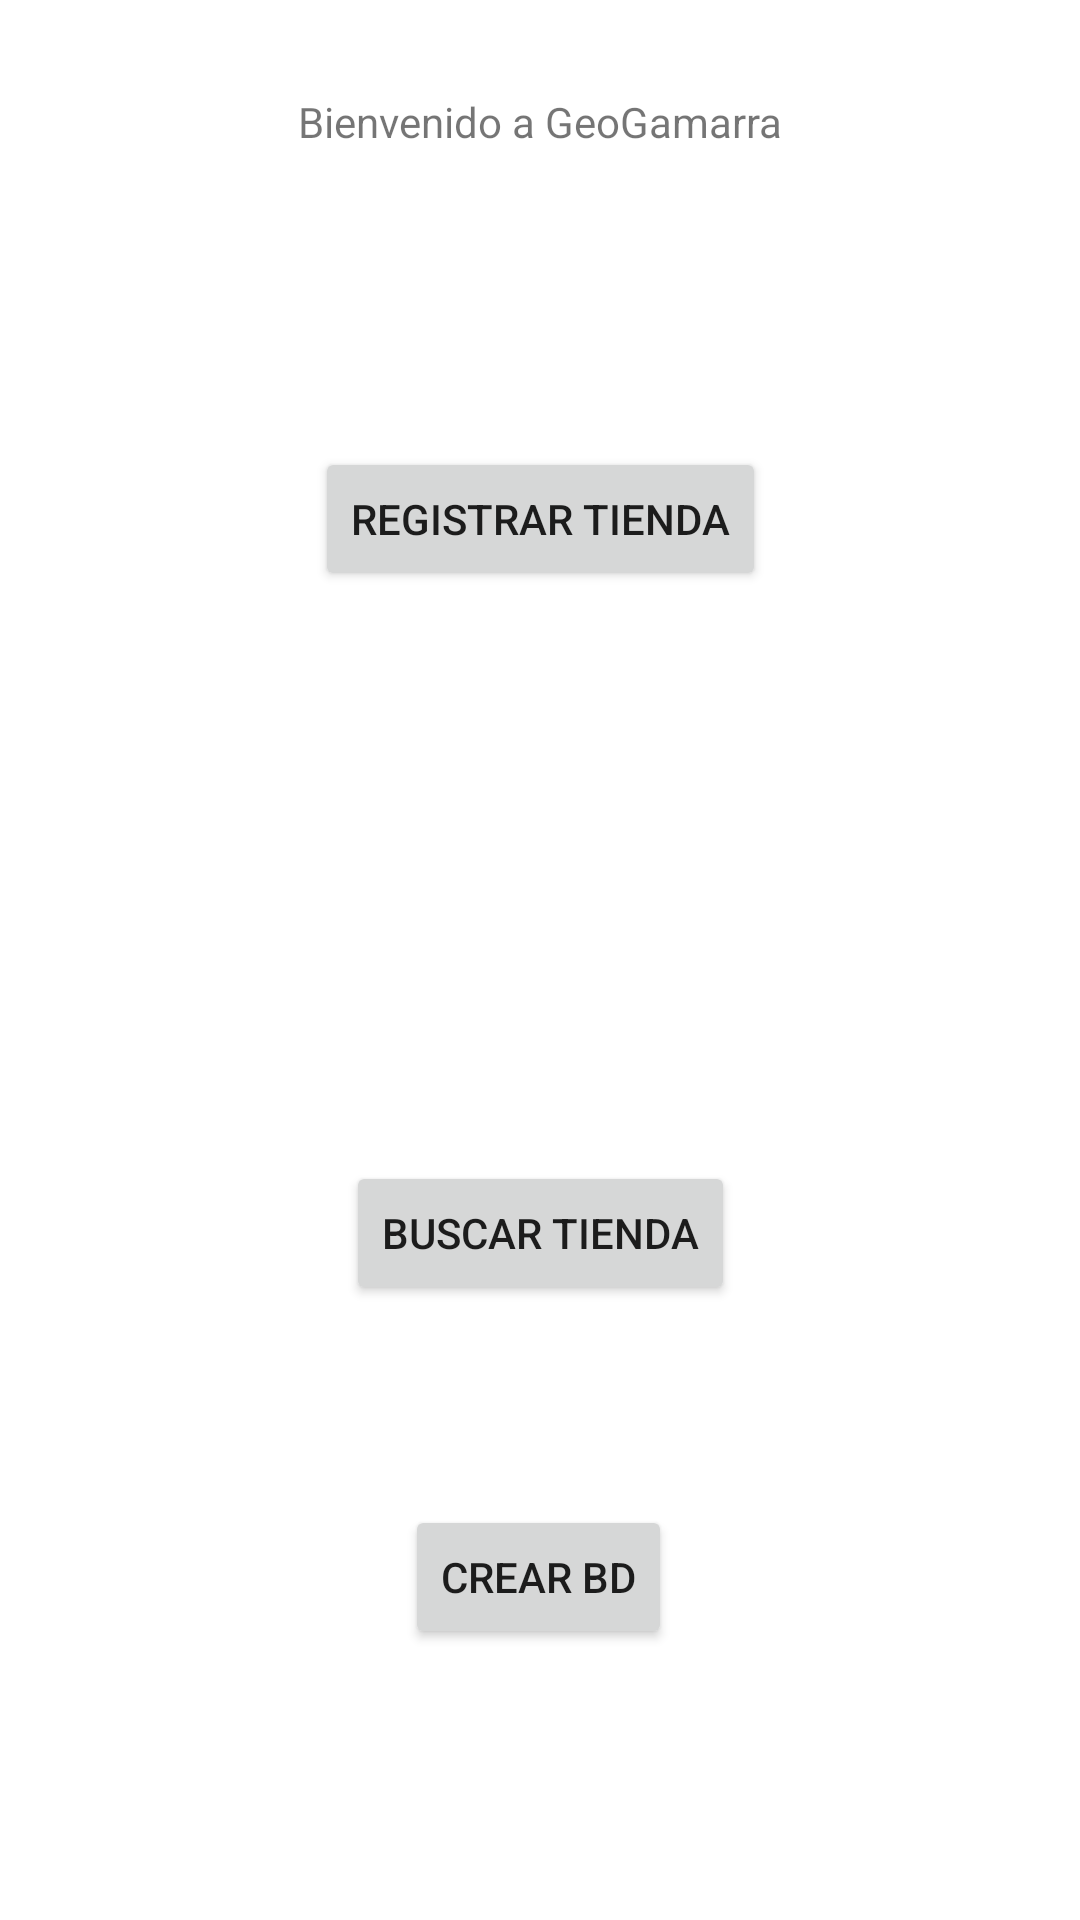

Reconstruct the res/layout file that produces this screen, plus the resources it refers to.
<!-- AndroidManifest.xml: application theme Theme.Aplicacion -->
<!-- res/layout/fragment_inicio.xml -->
<?xml version="1.0" encoding="utf-8"?>
<androidx.constraintlayout.widget.ConstraintLayout xmlns:android="http://schemas.android.com/apk/res/android"
    xmlns:app="http://schemas.android.com/apk/res-auto"
    xmlns:tools="http://schemas.android.com/tools"
    android:layout_width="match_parent"
    android:layout_height="match_parent"
    tools:context=".fragments.InicioFragment">

    
    <TextView
        android:id="@+id/textView3"
        android:layout_width="wrap_content"
        android:layout_height="wrap_content"
        android:layout_gravity="center_horizontal"
        android:text="Bienvenido a GeoGamarra"
        app:layout_constraintBottom_toBottomOf="parent"
        app:layout_constraintEnd_toEndOf="parent"
        app:layout_constraintStart_toStartOf="parent"
        app:layout_constraintTop_toTopOf="parent"
        app:layout_constraintVertical_bias="0.05" />

    <Button
        android:id="@+id/btnRegistro"
        android:layout_width="wrap_content"
        android:layout_height="wrap_content"
        android:layout_marginStart="116dp"
        android:layout_marginTop="184dp"
        android:layout_marginEnd="116dp"
        android:layout_marginBottom="105dp"
        android:text="Registrar Tienda"
        app:layout_constraintBottom_toTopOf="@+id/btnBusqueda"
        app:layout_constraintEnd_toEndOf="parent"
        app:layout_constraintStart_toStartOf="parent"
        app:layout_constraintTop_toBottomOf="@+id/textView3" />

    <Button
        android:id="@+id/btnBusqueda"
        android:layout_width="wrap_content"
        android:layout_height="wrap_content"
        android:layout_marginStart="128dp"
        android:layout_marginTop="85dp"
        android:layout_marginEnd="128dp"
        android:layout_marginBottom="290dp"
        android:text="Buscar Tienda"
        app:layout_constraintBottom_toBottomOf="parent"
        app:layout_constraintEnd_toEndOf="parent"
        app:layout_constraintStart_toStartOf="parent"
        app:layout_constraintTop_toBottomOf="@+id/btnRegistro" />

    <Button
        android:id="@+id/btnCrearBD"
        android:layout_width="wrap_content"
        android:layout_height="wrap_content"
        android:layout_marginStart="158dp"
        android:layout_marginTop="88dp"
        android:layout_marginEnd="159dp"
        android:layout_marginBottom="112dp"
        android:text="CREAR BD"
        app:layout_constraintBottom_toBottomOf="parent"
        app:layout_constraintEnd_toEndOf="parent"
        app:layout_constraintStart_toStartOf="parent"
        app:layout_constraintTop_toBottomOf="@+id/btnBusqueda" />

</androidx.constraintlayout.widget.ConstraintLayout>
<!-- resources referenced by this layout -->
<resources>
  <style name="Theme.Aplicacion" parent="Theme.MaterialComponents.DayNight.DarkActionBar">
          
          <item name="colorPrimary">@color/purple_500</item>
          <item name="colorPrimaryVariant">@color/purple_700</item>
          <item name="colorOnPrimary">@color/white</item>
          
          <item name="colorSecondary">@color/teal_200</item>
          <item name="colorSecondaryVariant">@color/teal_700</item>
          <item name="colorOnSecondary">@color/black</item>
          
          <item name="android:statusBarColor">?attr/colorPrimaryVariant</item>
          
      </style>
  <color name="purple_500">#FF6200EE</color>
  <color name="purple_700">#FF3700B3</color>
  <color name="white">#FFFFFFFF</color>
  <color name="teal_200">#FF03DAC5</color>
  <color name="teal_700">#FF018786</color>
  <color name="black">#FF000000</color>
</resources>
